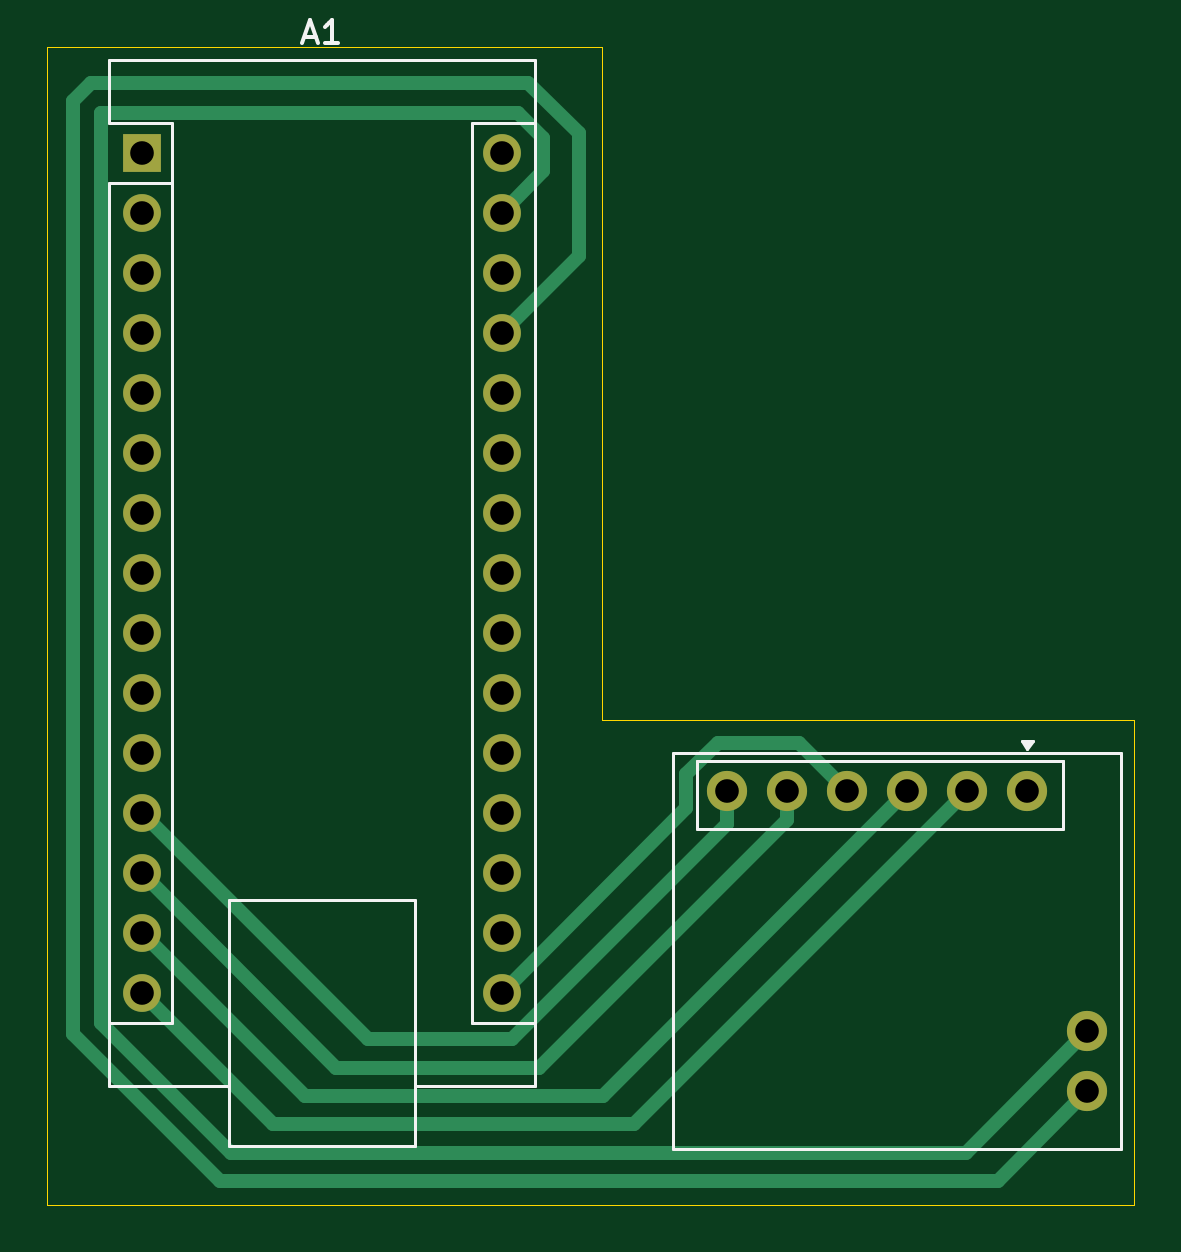
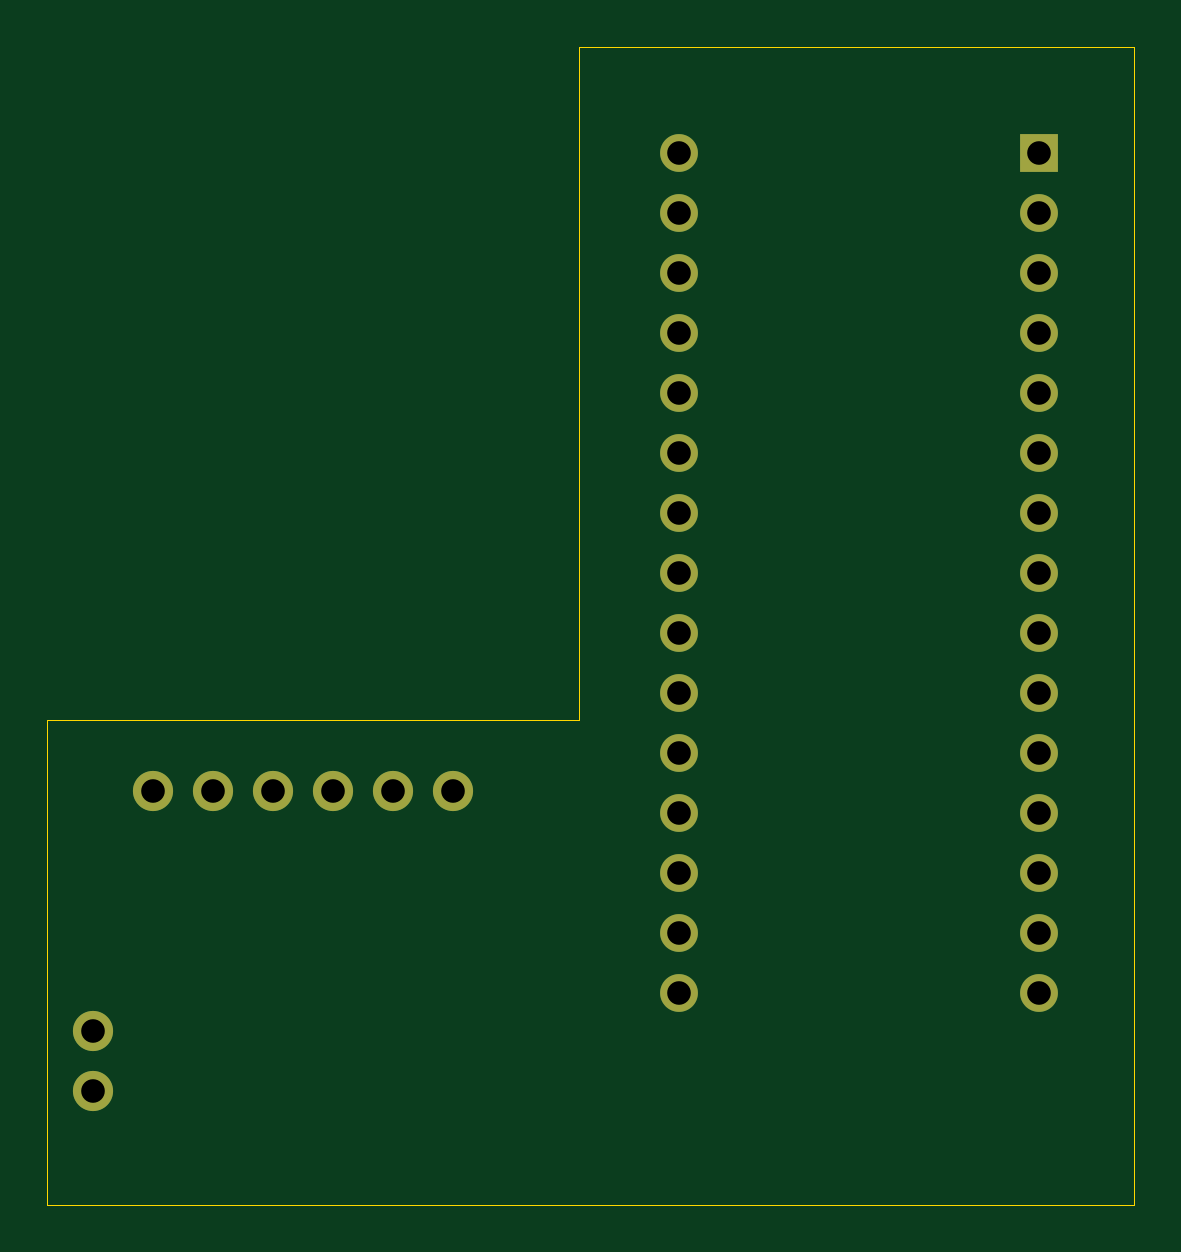
Circuit board: 11 layer files. Board 46.0 x 49.0 mm.
- bottom_copper: AKB_BAS-B_Cu.gbr (3424 bytes)
- bottom_mask: AKB_BAS-B_Mask.gbr (1529 bytes)
- paste: AKB_BAS-B_Paste.gbr (450 bytes)
- bottom_silk: AKB_BAS-B_Silkscreen.gbr (451 bytes)
- outline: AKB_BAS-Edge_Cuts.gbr (784 bytes)
- top_copper: AKB_BAS-F_Cu.gbr (5439 bytes)
- top_mask: AKB_BAS-F_Mask.gbr (1529 bytes)
- paste: AKB_BAS-F_Paste.gbr (450 bytes)
- top_silk: AKB_BAS-F_Silkscreen.gbr (2592 bytes)
- drill: AKB_BAS-NPTH.drl (265 bytes)
- drill: AKB_BAS-PTH.drl (840 bytes)

=== bottom_copper: AKB_BAS-B_Cu.gbr ===
%TF.GenerationSoftware,KiCad,Pcbnew,8.0.6*%
%TF.CreationDate,2024-12-06T14:03:16+03:00*%
%TF.ProjectId,AKB_BAS,414b425f-4241-4532-9e6b-696361645f70,rev?*%
%TF.SameCoordinates,Original*%
%TF.FileFunction,Copper,L2,Bot*%
%TF.FilePolarity,Positive*%
%FSLAX46Y46*%
G04 Gerber Fmt 4.6, Leading zero omitted, Abs format (unit mm)*
G04 Created by KiCad (PCBNEW 8.0.6) date 2024-12-06 14:03:16*
%MOMM*%
%LPD*%
G01*
G04 APERTURE LIST*
%TA.AperFunction,ComponentPad*%
%ADD10R,1.600000X1.600000*%
%TD*%
%TA.AperFunction,ComponentPad*%
%ADD11O,1.600000X1.600000*%
%TD*%
%TA.AperFunction,ComponentPad*%
%ADD12C,1.700000*%
%TD*%
G04 APERTURE END LIST*
D10*
%TO.P,A1,1,D1/TX*%
%TO.N,unconnected-(A1-D1{slash}TX-Pad1)*%
X127000000Y-56970000D03*
D11*
%TO.P,A1,2,D0/RX*%
%TO.N,unconnected-(A1-D0{slash}RX-Pad2)*%
X127000000Y-59510000D03*
%TO.P,A1,3,~{RESET}*%
%TO.N,unconnected-(A1-~{RESET}-Pad3)*%
X127000000Y-62050000D03*
%TO.P,A1,4,GND*%
%TO.N,unconnected-(A1-GND-Pad4)*%
X127000000Y-64590000D03*
%TO.P,A1,5,D2*%
%TO.N,unconnected-(A1-D2-Pad5)*%
X127000000Y-67130000D03*
%TO.P,A1,6,D3*%
%TO.N,unconnected-(A1-D3-Pad6)*%
X127000000Y-69670000D03*
%TO.P,A1,7,D4*%
%TO.N,unconnected-(A1-D4-Pad7)*%
X127000000Y-72210000D03*
%TO.P,A1,8,D5*%
%TO.N,unconnected-(A1-D5-Pad8)*%
X127000000Y-74750000D03*
%TO.P,A1,9,D6*%
%TO.N,unconnected-(A1-D6-Pad9)*%
X127000000Y-77290000D03*
%TO.P,A1,10,D7*%
%TO.N,unconnected-(A1-D7-Pad10)*%
X127000000Y-79830000D03*
%TO.P,A1,11,D8*%
%TO.N,unconnected-(A1-D8-Pad11)*%
X127000000Y-82370000D03*
%TO.P,A1,12,D9*%
%TO.N,Net-(A1-D9)*%
X127000000Y-84910000D03*
%TO.P,A1,13,D10*%
%TO.N,Net-(A1-D10)*%
X127000000Y-87450000D03*
%TO.P,A1,14,D11*%
%TO.N,Net-(A1-D11)*%
X127000000Y-89990000D03*
%TO.P,A1,15,D12*%
%TO.N,Net-(A1-D12)*%
X127000000Y-92530000D03*
%TO.P,A1,16,D13*%
%TO.N,Net-(A1-D13)*%
X142240000Y-92530000D03*
%TO.P,A1,17,3V3*%
%TO.N,unconnected-(A1-3V3-Pad17)*%
X142240000Y-89990000D03*
%TO.P,A1,18,AREF*%
%TO.N,unconnected-(A1-AREF-Pad18)*%
X142240000Y-87450000D03*
%TO.P,A1,19,A0*%
%TO.N,unconnected-(A1-A0-Pad19)*%
X142240000Y-84910000D03*
%TO.P,A1,20,A1*%
%TO.N,unconnected-(A1-A1-Pad20)*%
X142240000Y-82370000D03*
%TO.P,A1,21,A2*%
%TO.N,unconnected-(A1-A2-Pad21)*%
X142240000Y-79830000D03*
%TO.P,A1,22,A3*%
%TO.N,unconnected-(A1-A3-Pad22)*%
X142240000Y-77290000D03*
%TO.P,A1,23,A4*%
%TO.N,unconnected-(A1-A4-Pad23)*%
X142240000Y-74750000D03*
%TO.P,A1,24,A5*%
%TO.N,unconnected-(A1-A5-Pad24)*%
X142240000Y-72210000D03*
%TO.P,A1,25,A6*%
%TO.N,unconnected-(A1-A6-Pad25)*%
X142240000Y-69670000D03*
%TO.P,A1,26,A7*%
%TO.N,unconnected-(A1-A7-Pad26)*%
X142240000Y-67130000D03*
%TO.P,A1,27,+5V*%
%TO.N,Net-(A1-+5V)*%
X142240000Y-64590000D03*
%TO.P,A1,28,~{RESET}*%
%TO.N,unconnected-(A1-~{RESET}-Pad28)*%
X142240000Y-62050000D03*
%TO.P,A1,29,GND*%
%TO.N,Net-(U1-GND)*%
X142240000Y-59510000D03*
%TO.P,A1,30,VIN*%
%TO.N,unconnected-(A1-VIN-Pad30)*%
X142240000Y-56970000D03*
%TD*%
D12*
%TO.P,U1,4,~{CSN}*%
%TO.N,Net-(A1-D10)*%
X154340000Y-84000000D03*
%TO.P,U1,3,CE*%
%TO.N,Net-(A1-D9)*%
X151800000Y-84000000D03*
%TO.P,U1,8,IRQ*%
%TO.N,unconnected-(U1-IRQ-Pad8)*%
X164500000Y-84000000D03*
%TO.P,U1,7,MISO*%
%TO.N,Net-(A1-D12)*%
X161960000Y-84000000D03*
%TO.P,U1,6,MOSI*%
%TO.N,Net-(A1-D11)*%
X159420000Y-84000000D03*
%TO.P,U1,5,SCK*%
%TO.N,Net-(A1-D13)*%
X156880000Y-84000000D03*
%TO.P,U1,1,GND*%
%TO.N,Net-(U1-GND)*%
X167040000Y-94160000D03*
%TO.P,U1,2,VCC*%
%TO.N,Net-(A1-+5V)*%
X167040000Y-96700000D03*
%TD*%
M02*

=== bottom_mask: AKB_BAS-B_Mask.gbr ===
%TF.GenerationSoftware,KiCad,Pcbnew,8.0.6*%
%TF.CreationDate,2024-12-06T14:03:16+03:00*%
%TF.ProjectId,AKB_BAS,414b425f-4241-4532-9e6b-696361645f70,rev?*%
%TF.SameCoordinates,Original*%
%TF.FileFunction,Soldermask,Bot*%
%TF.FilePolarity,Negative*%
%FSLAX46Y46*%
G04 Gerber Fmt 4.6, Leading zero omitted, Abs format (unit mm)*
G04 Created by KiCad (PCBNEW 8.0.6) date 2024-12-06 14:03:16*
%MOMM*%
%LPD*%
G01*
G04 APERTURE LIST*
%ADD10R,1.600000X1.600000*%
%ADD11O,1.600000X1.600000*%
%ADD12C,1.700000*%
G04 APERTURE END LIST*
D10*
%TO.C,A1*%
X127000000Y-56970000D03*
D11*
X127000000Y-59510000D03*
X127000000Y-62050000D03*
X127000000Y-64590000D03*
X127000000Y-67130000D03*
X127000000Y-69670000D03*
X127000000Y-72210000D03*
X127000000Y-74750000D03*
X127000000Y-77290000D03*
X127000000Y-79830000D03*
X127000000Y-82370000D03*
X127000000Y-84910000D03*
X127000000Y-87450000D03*
X127000000Y-89990000D03*
X127000000Y-92530000D03*
X142240000Y-92530000D03*
X142240000Y-89990000D03*
X142240000Y-87450000D03*
X142240000Y-84910000D03*
X142240000Y-82370000D03*
X142240000Y-79830000D03*
X142240000Y-77290000D03*
X142240000Y-74750000D03*
X142240000Y-72210000D03*
X142240000Y-69670000D03*
X142240000Y-67130000D03*
X142240000Y-64590000D03*
X142240000Y-62050000D03*
X142240000Y-59510000D03*
X142240000Y-56970000D03*
%TD*%
D12*
%TO.C,U1*%
X154340000Y-84000000D03*
X151800000Y-84000000D03*
X164500000Y-84000000D03*
X161960000Y-84000000D03*
X159420000Y-84000000D03*
X156880000Y-84000000D03*
X167040000Y-94160000D03*
X167040000Y-96700000D03*
%TD*%
M02*

=== paste: AKB_BAS-B_Paste.gbr ===
%TF.GenerationSoftware,KiCad,Pcbnew,8.0.6*%
%TF.CreationDate,2024-12-06T14:03:16+03:00*%
%TF.ProjectId,AKB_BAS,414b425f-4241-4532-9e6b-696361645f70,rev?*%
%TF.SameCoordinates,Original*%
%TF.FileFunction,Paste,Bot*%
%TF.FilePolarity,Positive*%
%FSLAX46Y46*%
G04 Gerber Fmt 4.6, Leading zero omitted, Abs format (unit mm)*
G04 Created by KiCad (PCBNEW 8.0.6) date 2024-12-06 14:03:16*
%MOMM*%
%LPD*%
G01*
G04 APERTURE LIST*
G04 APERTURE END LIST*
M02*

=== bottom_silk: AKB_BAS-B_Silkscreen.gbr ===
%TF.GenerationSoftware,KiCad,Pcbnew,8.0.6*%
%TF.CreationDate,2024-12-06T14:03:16+03:00*%
%TF.ProjectId,AKB_BAS,414b425f-4241-4532-9e6b-696361645f70,rev?*%
%TF.SameCoordinates,Original*%
%TF.FileFunction,Legend,Bot*%
%TF.FilePolarity,Positive*%
%FSLAX46Y46*%
G04 Gerber Fmt 4.6, Leading zero omitted, Abs format (unit mm)*
G04 Created by KiCad (PCBNEW 8.0.6) date 2024-12-06 14:03:16*
%MOMM*%
%LPD*%
G01*
G04 APERTURE LIST*
G04 APERTURE END LIST*
M02*

=== outline: AKB_BAS-Edge_Cuts.gbr ===
%TF.GenerationSoftware,KiCad,Pcbnew,8.0.6*%
%TF.CreationDate,2024-12-06T14:03:16+03:00*%
%TF.ProjectId,AKB_BAS,414b425f-4241-4532-9e6b-696361645f70,rev?*%
%TF.SameCoordinates,Original*%
%TF.FileFunction,Profile,NP*%
%FSLAX46Y46*%
G04 Gerber Fmt 4.6, Leading zero omitted, Abs format (unit mm)*
G04 Created by KiCad (PCBNEW 8.0.6) date 2024-12-06 14:03:16*
%MOMM*%
%LPD*%
G01*
G04 APERTURE LIST*
%TA.AperFunction,Profile*%
%ADD10C,0.050000*%
%TD*%
G04 APERTURE END LIST*
D10*
X169000000Y-81000000D02*
X169000000Y-101500000D01*
X146500000Y-81000000D02*
X169000000Y-81000000D01*
X146500000Y-52500000D02*
X146500000Y-81000000D01*
X123000000Y-52500000D02*
X146500000Y-52500000D01*
X123000000Y-101500000D02*
X123000000Y-52500000D01*
X169000000Y-101500000D02*
X123000000Y-101500000D01*
M02*

=== top_copper: AKB_BAS-F_Cu.gbr ===
%TF.GenerationSoftware,KiCad,Pcbnew,8.0.6*%
%TF.CreationDate,2024-12-06T14:03:16+03:00*%
%TF.ProjectId,AKB_BAS,414b425f-4241-4532-9e6b-696361645f70,rev?*%
%TF.SameCoordinates,Original*%
%TF.FileFunction,Copper,L1,Top*%
%TF.FilePolarity,Positive*%
%FSLAX46Y46*%
G04 Gerber Fmt 4.6, Leading zero omitted, Abs format (unit mm)*
G04 Created by KiCad (PCBNEW 8.0.6) date 2024-12-06 14:03:16*
%MOMM*%
%LPD*%
G01*
G04 APERTURE LIST*
%TA.AperFunction,ComponentPad*%
%ADD10R,1.600000X1.600000*%
%TD*%
%TA.AperFunction,ComponentPad*%
%ADD11O,1.600000X1.600000*%
%TD*%
%TA.AperFunction,ComponentPad*%
%ADD12C,1.700000*%
%TD*%
%TA.AperFunction,Conductor*%
%ADD13C,0.600000*%
%TD*%
G04 APERTURE END LIST*
D10*
%TO.P,A1,1,D1/TX*%
%TO.N,unconnected-(A1-D1{slash}TX-Pad1)*%
X127000000Y-56970000D03*
D11*
%TO.P,A1,2,D0/RX*%
%TO.N,unconnected-(A1-D0{slash}RX-Pad2)*%
X127000000Y-59510000D03*
%TO.P,A1,3,~{RESET}*%
%TO.N,unconnected-(A1-~{RESET}-Pad3)*%
X127000000Y-62050000D03*
%TO.P,A1,4,GND*%
%TO.N,unconnected-(A1-GND-Pad4)*%
X127000000Y-64590000D03*
%TO.P,A1,5,D2*%
%TO.N,unconnected-(A1-D2-Pad5)*%
X127000000Y-67130000D03*
%TO.P,A1,6,D3*%
%TO.N,unconnected-(A1-D3-Pad6)*%
X127000000Y-69670000D03*
%TO.P,A1,7,D4*%
%TO.N,unconnected-(A1-D4-Pad7)*%
X127000000Y-72210000D03*
%TO.P,A1,8,D5*%
%TO.N,unconnected-(A1-D5-Pad8)*%
X127000000Y-74750000D03*
%TO.P,A1,9,D6*%
%TO.N,unconnected-(A1-D6-Pad9)*%
X127000000Y-77290000D03*
%TO.P,A1,10,D7*%
%TO.N,unconnected-(A1-D7-Pad10)*%
X127000000Y-79830000D03*
%TO.P,A1,11,D8*%
%TO.N,unconnected-(A1-D8-Pad11)*%
X127000000Y-82370000D03*
%TO.P,A1,12,D9*%
%TO.N,Net-(A1-D9)*%
X127000000Y-84910000D03*
%TO.P,A1,13,D10*%
%TO.N,Net-(A1-D10)*%
X127000000Y-87450000D03*
%TO.P,A1,14,D11*%
%TO.N,Net-(A1-D11)*%
X127000000Y-89990000D03*
%TO.P,A1,15,D12*%
%TO.N,Net-(A1-D12)*%
X127000000Y-92530000D03*
%TO.P,A1,16,D13*%
%TO.N,Net-(A1-D13)*%
X142240000Y-92530000D03*
%TO.P,A1,17,3V3*%
%TO.N,unconnected-(A1-3V3-Pad17)*%
X142240000Y-89990000D03*
%TO.P,A1,18,AREF*%
%TO.N,unconnected-(A1-AREF-Pad18)*%
X142240000Y-87450000D03*
%TO.P,A1,19,A0*%
%TO.N,unconnected-(A1-A0-Pad19)*%
X142240000Y-84910000D03*
%TO.P,A1,20,A1*%
%TO.N,unconnected-(A1-A1-Pad20)*%
X142240000Y-82370000D03*
%TO.P,A1,21,A2*%
%TO.N,unconnected-(A1-A2-Pad21)*%
X142240000Y-79830000D03*
%TO.P,A1,22,A3*%
%TO.N,unconnected-(A1-A3-Pad22)*%
X142240000Y-77290000D03*
%TO.P,A1,23,A4*%
%TO.N,unconnected-(A1-A4-Pad23)*%
X142240000Y-74750000D03*
%TO.P,A1,24,A5*%
%TO.N,unconnected-(A1-A5-Pad24)*%
X142240000Y-72210000D03*
%TO.P,A1,25,A6*%
%TO.N,unconnected-(A1-A6-Pad25)*%
X142240000Y-69670000D03*
%TO.P,A1,26,A7*%
%TO.N,unconnected-(A1-A7-Pad26)*%
X142240000Y-67130000D03*
%TO.P,A1,27,+5V*%
%TO.N,Net-(A1-+5V)*%
X142240000Y-64590000D03*
%TO.P,A1,28,~{RESET}*%
%TO.N,unconnected-(A1-~{RESET}-Pad28)*%
X142240000Y-62050000D03*
%TO.P,A1,29,GND*%
%TO.N,Net-(U1-GND)*%
X142240000Y-59510000D03*
%TO.P,A1,30,VIN*%
%TO.N,unconnected-(A1-VIN-Pad30)*%
X142240000Y-56970000D03*
%TD*%
D12*
%TO.P,U1,4,~{CSN}*%
%TO.N,Net-(A1-D10)*%
X154340000Y-84000000D03*
%TO.P,U1,3,CE*%
%TO.N,Net-(A1-D9)*%
X151800000Y-84000000D03*
%TO.P,U1,8,IRQ*%
%TO.N,unconnected-(U1-IRQ-Pad8)*%
X164500000Y-84000000D03*
%TO.P,U1,7,MISO*%
%TO.N,Net-(A1-D12)*%
X161960000Y-84000000D03*
%TO.P,U1,6,MOSI*%
%TO.N,Net-(A1-D11)*%
X159420000Y-84000000D03*
%TO.P,U1,5,SCK*%
%TO.N,Net-(A1-D13)*%
X156880000Y-84000000D03*
%TO.P,U1,1,GND*%
%TO.N,Net-(U1-GND)*%
X167040000Y-94160000D03*
%TO.P,U1,2,VCC*%
%TO.N,Net-(A1-+5V)*%
X167040000Y-96700000D03*
%TD*%
D13*
%TO.N,Net-(A1-+5V)*%
X145500000Y-61330000D02*
X142240000Y-64590000D01*
X145500000Y-56128780D02*
X145500000Y-61330000D01*
X143371220Y-54000000D02*
X145500000Y-56128780D01*
X124100000Y-54772944D02*
X124872944Y-54000000D01*
X124100000Y-94297056D02*
X124100000Y-54772944D01*
X130302944Y-100500000D02*
X124100000Y-94297056D01*
X163240000Y-100500000D02*
X130302944Y-100500000D01*
X167040000Y-96700000D02*
X163240000Y-100500000D01*
X124872944Y-54000000D02*
X143371220Y-54000000D01*
%TO.N,Net-(U1-GND)*%
X144000000Y-57750000D02*
X142240000Y-59510000D01*
X142944164Y-55270000D02*
X144000000Y-56325836D01*
X130800000Y-99300000D02*
X125300000Y-93800000D01*
X125300000Y-55270000D02*
X142944164Y-55270000D01*
X161900000Y-99300000D02*
X130800000Y-99300000D01*
X125300000Y-93800000D02*
X125300000Y-55270000D01*
X144000000Y-56325836D02*
X144000000Y-57750000D01*
X167040000Y-94160000D02*
X161900000Y-99300000D01*
%TO.N,Net-(A1-D13)*%
X150050000Y-84720000D02*
X142240000Y-92530000D01*
X151385126Y-81940000D02*
X150050000Y-83275126D01*
X154820000Y-81940000D02*
X151385126Y-81940000D01*
X150050000Y-83275126D02*
X150050000Y-84720000D01*
X156880000Y-84000000D02*
X154820000Y-81940000D01*
%TO.N,Net-(A1-D12)*%
X147860000Y-98100000D02*
X132570000Y-98100000D01*
X132570000Y-98100000D02*
X127000000Y-92530000D01*
X161960000Y-84000000D02*
X147860000Y-98100000D01*
%TO.N,Net-(A1-D11)*%
X133910000Y-96900000D02*
X127000000Y-89990000D01*
X146520000Y-96900000D02*
X133910000Y-96900000D01*
X159420000Y-84000000D02*
X146520000Y-96900000D01*
%TO.N,Net-(A1-D10)*%
X135250000Y-95700000D02*
X127000000Y-87450000D01*
X143842081Y-95700000D02*
X135250000Y-95700000D01*
X154340000Y-85202081D02*
X143842081Y-95700000D01*
X154340000Y-84000000D02*
X154340000Y-85202081D01*
%TO.N,Net-(A1-D9)*%
X136590000Y-94500000D02*
X127000000Y-84910000D01*
X142674164Y-94500000D02*
X136590000Y-94500000D01*
X151800000Y-85374164D02*
X142674164Y-94500000D01*
X151800000Y-84000000D02*
X151800000Y-85374164D01*
%TD*%
M02*

=== top_mask: AKB_BAS-F_Mask.gbr ===
%TF.GenerationSoftware,KiCad,Pcbnew,8.0.6*%
%TF.CreationDate,2024-12-06T14:03:16+03:00*%
%TF.ProjectId,AKB_BAS,414b425f-4241-4532-9e6b-696361645f70,rev?*%
%TF.SameCoordinates,Original*%
%TF.FileFunction,Soldermask,Top*%
%TF.FilePolarity,Negative*%
%FSLAX46Y46*%
G04 Gerber Fmt 4.6, Leading zero omitted, Abs format (unit mm)*
G04 Created by KiCad (PCBNEW 8.0.6) date 2024-12-06 14:03:16*
%MOMM*%
%LPD*%
G01*
G04 APERTURE LIST*
%ADD10R,1.600000X1.600000*%
%ADD11O,1.600000X1.600000*%
%ADD12C,1.700000*%
G04 APERTURE END LIST*
D10*
%TO.C,A1*%
X127000000Y-56970000D03*
D11*
X127000000Y-59510000D03*
X127000000Y-62050000D03*
X127000000Y-64590000D03*
X127000000Y-67130000D03*
X127000000Y-69670000D03*
X127000000Y-72210000D03*
X127000000Y-74750000D03*
X127000000Y-77290000D03*
X127000000Y-79830000D03*
X127000000Y-82370000D03*
X127000000Y-84910000D03*
X127000000Y-87450000D03*
X127000000Y-89990000D03*
X127000000Y-92530000D03*
X142240000Y-92530000D03*
X142240000Y-89990000D03*
X142240000Y-87450000D03*
X142240000Y-84910000D03*
X142240000Y-82370000D03*
X142240000Y-79830000D03*
X142240000Y-77290000D03*
X142240000Y-74750000D03*
X142240000Y-72210000D03*
X142240000Y-69670000D03*
X142240000Y-67130000D03*
X142240000Y-64590000D03*
X142240000Y-62050000D03*
X142240000Y-59510000D03*
X142240000Y-56970000D03*
%TD*%
D12*
%TO.C,U1*%
X154340000Y-84000000D03*
X151800000Y-84000000D03*
X164500000Y-84000000D03*
X161960000Y-84000000D03*
X159420000Y-84000000D03*
X156880000Y-84000000D03*
X167040000Y-94160000D03*
X167040000Y-96700000D03*
%TD*%
M02*

=== paste: AKB_BAS-F_Paste.gbr ===
%TF.GenerationSoftware,KiCad,Pcbnew,8.0.6*%
%TF.CreationDate,2024-12-06T14:03:16+03:00*%
%TF.ProjectId,AKB_BAS,414b425f-4241-4532-9e6b-696361645f70,rev?*%
%TF.SameCoordinates,Original*%
%TF.FileFunction,Paste,Top*%
%TF.FilePolarity,Positive*%
%FSLAX46Y46*%
G04 Gerber Fmt 4.6, Leading zero omitted, Abs format (unit mm)*
G04 Created by KiCad (PCBNEW 8.0.6) date 2024-12-06 14:03:16*
%MOMM*%
%LPD*%
G01*
G04 APERTURE LIST*
G04 APERTURE END LIST*
M02*

=== top_silk: AKB_BAS-F_Silkscreen.gbr ===
%TF.GenerationSoftware,KiCad,Pcbnew,8.0.6*%
%TF.CreationDate,2024-12-06T14:03:16+03:00*%
%TF.ProjectId,AKB_BAS,414b425f-4241-4532-9e6b-696361645f70,rev?*%
%TF.SameCoordinates,Original*%
%TF.FileFunction,Legend,Top*%
%TF.FilePolarity,Positive*%
%FSLAX46Y46*%
G04 Gerber Fmt 4.6, Leading zero omitted, Abs format (unit mm)*
G04 Created by KiCad (PCBNEW 8.0.6) date 2024-12-06 14:03:16*
%MOMM*%
%LPD*%
G01*
G04 APERTURE LIST*
%ADD10C,0.150000*%
%ADD11C,0.120000*%
G04 APERTURE END LIST*
D10*
X133905714Y-52059104D02*
X134381904Y-52059104D01*
X133810476Y-52344819D02*
X134143809Y-51344819D01*
X134143809Y-51344819D02*
X134477142Y-52344819D01*
X135334285Y-52344819D02*
X134762857Y-52344819D01*
X135048571Y-52344819D02*
X135048571Y-51344819D01*
X135048571Y-51344819D02*
X134953333Y-51487676D01*
X134953333Y-51487676D02*
X134858095Y-51582914D01*
X134858095Y-51582914D02*
X134762857Y-51630533D01*
D11*
%TO.C,A1*%
X125600000Y-53030000D02*
X125600000Y-55700000D01*
X125600000Y-58240000D02*
X125600000Y-96470000D01*
X125600000Y-96470000D02*
X130680000Y-96470000D01*
X128270000Y-55700000D02*
X125600000Y-55700000D01*
X128270000Y-58240000D02*
X125600000Y-58240000D01*
X128270000Y-58240000D02*
X128270000Y-55700000D01*
X128270000Y-58240000D02*
X128270000Y-93800000D01*
X128270000Y-93800000D02*
X125600000Y-93800000D01*
X130680000Y-88590000D02*
X138560000Y-88590000D01*
X130680000Y-99010000D02*
X130680000Y-88590000D01*
X138560000Y-88590000D02*
X138560000Y-99010000D01*
X138560000Y-99010000D02*
X130680000Y-99010000D01*
X140970000Y-55700000D02*
X140970000Y-93800000D01*
X140970000Y-55700000D02*
X143640000Y-55700000D01*
X140970000Y-93800000D02*
X143640000Y-93800000D01*
X143640000Y-53030000D02*
X125600000Y-53030000D01*
X143640000Y-96470000D02*
X138560000Y-96470000D01*
X143640000Y-96470000D02*
X143640000Y-53030000D01*
%TO.C,U1*%
X166600000Y-82400000D02*
X166600000Y-82400000D01*
X168450000Y-82400000D02*
X168450000Y-99150000D01*
X149500000Y-82400000D02*
X168450000Y-82400000D01*
X166024000Y-82730000D02*
X166024000Y-82730000D01*
X166024000Y-82730000D02*
X166024000Y-85600000D01*
X150500000Y-82730000D02*
X166024000Y-82730000D01*
X150500000Y-82730000D02*
X155356000Y-82730000D01*
X166024000Y-85600000D02*
X150500000Y-85600000D01*
X150500000Y-85600000D02*
X150500000Y-82730000D01*
X168450000Y-99150000D02*
X149500000Y-99150000D01*
X149500000Y-99150000D02*
X149500000Y-82400000D01*
X164500000Y-82200000D02*
X164260000Y-81864000D01*
X164740000Y-81864000D01*
X164500000Y-82200000D01*
G36*
X164500000Y-82200000D02*
G01*
X164260000Y-81864000D01*
X164740000Y-81864000D01*
X164500000Y-82200000D01*
G37*
%TD*%
M02*

=== drill: AKB_BAS-NPTH.drl ===
M48
; DRILL file {KiCad 8.0.6} date 2024-12-06T14:03:24+0300
; FORMAT={-:-/ absolute / inch / decimal}
; #@! TF.CreationDate,2024-12-06T14:03:24+03:00
; #@! TF.GenerationSoftware,Kicad,Pcbnew,8.0.6
; #@! TF.FileFunction,NonPlated,1,2,NPTH
FMAT,2
INCH
%
G90
G05
M30

=== drill: AKB_BAS-PTH.drl ===
M48
; DRILL file {KiCad 8.0.6} date 2024-12-06T14:03:24+0300
; FORMAT={-:-/ absolute / inch / decimal}
; #@! TF.CreationDate,2024-12-06T14:03:24+03:00
; #@! TF.GenerationSoftware,Kicad,Pcbnew,8.0.6
; #@! TF.FileFunction,Plated,1,2,PTH
FMAT,2
INCH
; #@! TA.AperFunction,Plated,PTH,ComponentDrill
T1C0.0394
%
G90
G05
T1
X5.0Y-2.2429
X5.0Y-2.3429
X5.0Y-2.4429
X5.0Y-2.5429
X5.0Y-2.6429
X5.0Y-2.7429
X5.0Y-2.8429
X5.0Y-2.9429
X5.0Y-3.0429
X5.0Y-3.1429
X5.0Y-3.2429
X5.0Y-3.3429
X5.0Y-3.4429
X5.0Y-3.5429
X5.0Y-3.6429
X5.6Y-2.2429
X5.6Y-2.3429
X5.6Y-2.4429
X5.6Y-2.5429
X5.6Y-2.6429
X5.6Y-2.7429
X5.6Y-2.8429
X5.6Y-2.9429
X5.6Y-3.0429
X5.6Y-3.1429
X5.6Y-3.2429
X5.6Y-3.3429
X5.6Y-3.4429
X5.6Y-3.5429
X5.6Y-3.6429
X5.9764Y-3.3071
X6.0764Y-3.3071
X6.1764Y-3.3071
X6.2764Y-3.3071
X6.3764Y-3.3071
X6.4764Y-3.3071
X6.5764Y-3.7071
X6.5764Y-3.8071
M30

